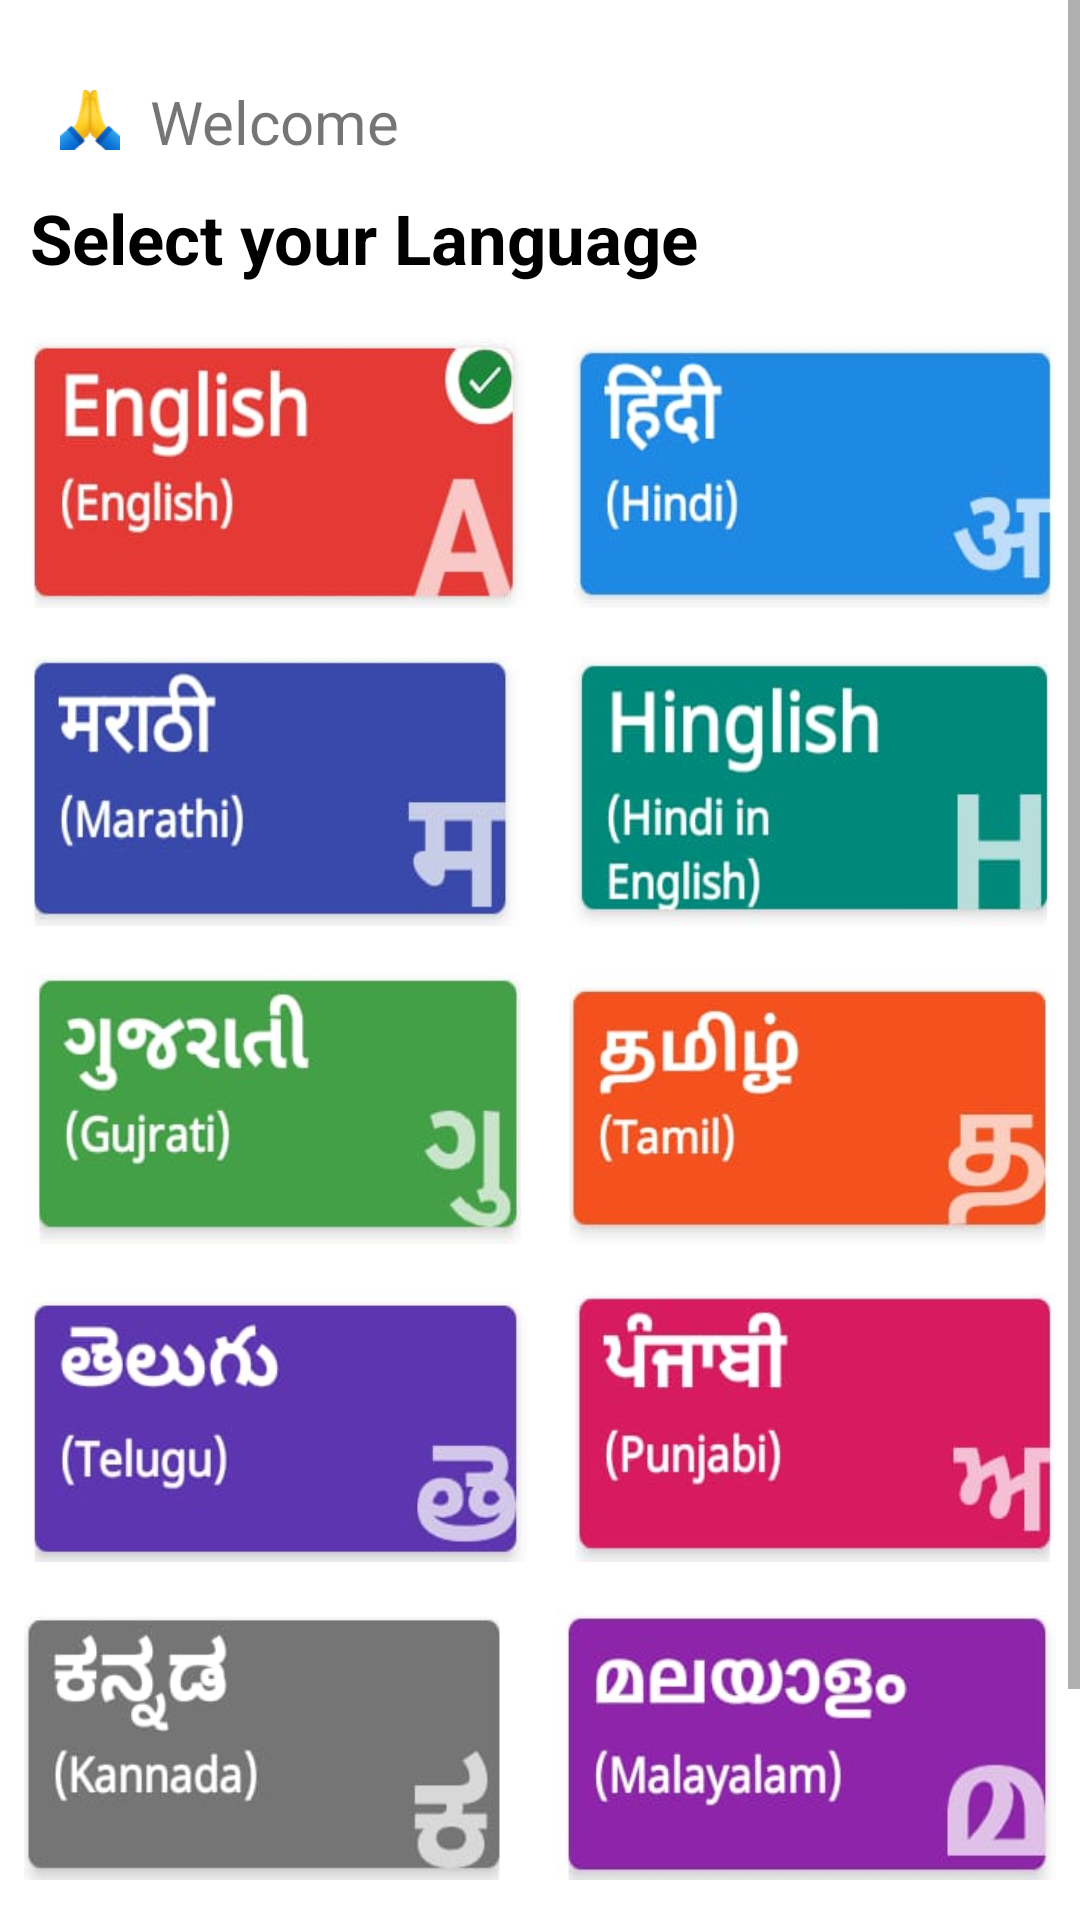

This screen was rendered from an Android layout file. Write that file and the resources it references.
<!-- AndroidManifest.xml: application theme Theme.OkCredit -->
<!-- res/layout/activity_language_select.xml -->
<?xml version="1.0" encoding="utf-8"?>
<ScrollView xmlns:android="http://schemas.android.com/apk/res/android"
    xmlns:app="http://schemas.android.com/apk/res-auto"
    xmlns:tools="http://schemas.android.com/tools"
    android:layout_width="match_parent"
    android:layout_height="match_parent"
    tools:context=".Views.activities.LanguageSelect">

    <LinearLayout
        android:layout_width="match_parent"
        android:layout_height="match_parent"
        android:paddingBottom="@dimen/dp_25"
        android:orientation="vertical">

        <LinearLayout
            android:layout_width="wrap_content"
            android:layout_height="wrap_content"
            android:orientation="horizontal">

            <ImageView
                android:layout_width="20dp"
                android:layout_height="20dp"
                android:layout_marginLeft="@dimen/dp_20"
                android:layout_marginTop="@dimen/dp_30"
                android:background="@drawable/handgesture" />

            <TextView
                android:id="@+id/welcome"
                android:layout_width="wrap_content"
                android:layout_height="wrap_content"
                android:layout_marginLeft="@dimen/dp_10"
                android:layout_marginTop="@dimen/dp_27"
                android:text="@string/welcome"
                android:textSize="@dimen/dp_20" />
        </LinearLayout>

        <LinearLayout
            android:layout_width="wrap_content"
            android:layout_height="wrap_content"
            android:orientation="vertical">

            <TextView
                android:id="@+id/selectLanguage"
                android:layout_width="wrap_content"
                android:layout_height="wrap_content"
                android:layout_margin="@dimen/dp_10"
                android:fontFamily="sans-serif"
                android:text="@string/select_your_language"
                android:textColor="@color/black"
                android:textSize="@dimen/dp_23"
                android:textStyle="bold" />
        </LinearLayout>

        <RelativeLayout
            android:layout_width="match_parent"
            android:layout_height="wrap_content">

            <GridLayout
                android:layout_width="match_parent"
                android:layout_height="wrap_content"
                android:alignmentMode="alignMargins"
                android:columnCount="1"
                android:columnOrderPreserved="false"
                android:rowCount="5">

                <LinearLayout
                    android:layout_width="wrap_content"
                    android:layout_height="wrap_content"
                    android:weightSum="2"
                    android:orientation="horizontal">

                    <ImageView
                        android:id="@+id/languageEnglish"
                        android:layout_width="0dp"
                        android:layout_weight="1"
                        android:layout_height="90dp"
                        android:layout_margin="@dimen/dp_8"
                        android:background="@drawable/english"
                        android:scaleType="centerCrop" />

                    <ImageView
                        android:id="@+id/languageHindi"
                        android:layout_width="0dp"
                        android:layout_height="90dp"
                        android:layout_margin="@dimen/dp_8"
                        android:layout_weight="1"
                        android:background="@drawable/hindi"
                        android:scaleType="centerCrop" />
                </LinearLayout>

                <LinearLayout
                    android:layout_width="wrap_content"
                    android:layout_height="wrap_content"
                    android:orientation="horizontal">

                    <ImageView
                        android:layout_width="0dp"
                        android:layout_weight="1"
                        android:layout_height="90dp"
                        android:layout_margin="@dimen/dp_8"
                        android:background="@drawable/marathi"
                        android:scaleType="centerCrop" />

                    <ImageView
                        android:layout_width="0dp"
                        android:layout_weight="1"
                        android:layout_height="90dp"
                        android:layout_margin="@dimen/dp_8"
                        android:background="@drawable/hinglish"
                        android:scaleType="centerCrop" />
                </LinearLayout>

                <LinearLayout
                    android:layout_width="wrap_content"
                    android:layout_height="wrap_content"
                    android:orientation="horizontal">

                    <ImageView
                        android:layout_width="0dp"
                        android:layout_weight="1"
                        android:layout_height="90dp"
                        android:layout_margin="@dimen/dp_8"
                        android:background="@drawable/gujrati"
                        android:scaleType="centerCrop" />

                    <ImageView
                        android:layout_width="0dp"
                        android:layout_weight="1"
                        android:layout_height="90dp"
                        android:layout_margin="@dimen/dp_8"
                        android:background="@drawable/tamil"
                        android:scaleType="centerCrop" />
                </LinearLayout>

                <LinearLayout
                    android:layout_width="wrap_content"
                    android:layout_height="wrap_content"
                    android:orientation="horizontal">

                    <ImageView
                        android:layout_width="0dp"
                        android:layout_weight="1"
                        android:layout_height="90dp"
                        android:layout_margin="@dimen/dp_8"
                        android:background="@drawable/telgu"
                        android:scaleType="centerCrop" />

                    <ImageView
                        android:layout_width="0dp"
                        android:layout_weight="1"
                        android:layout_height="90dp"
                        android:layout_margin="@dimen/dp_8"
                        android:background="@drawable/punjabi"
                        android:scaleType="centerCrop" />
                </LinearLayout>

                <LinearLayout
                    android:layout_width="wrap_content"
                    android:layout_height="wrap_content"
                    android:orientation="horizontal">

                    <ImageView
                        android:layout_width="0dp"
                        android:layout_weight="1"
                        android:layout_height="90dp"
                        android:layout_margin="@dimen/dp_8"
                        android:background="@drawable/kannada"
                        android:scaleType="centerCrop" />

                    <ImageView
                        android:layout_width="0dp"
                        android:layout_weight="1"
                        android:layout_height="90dp"
                        android:layout_margin="@dimen/dp_8"
                        android:background="@drawable/malayalam"
                        android:scaleType="centerCrop" />
                </LinearLayout>
            </GridLayout>
        </RelativeLayout>

        <androidx.appcompat.widget.AppCompatButton
            android:id="@+id/btnNext"
            android:layout_width="match_parent"
            android:layout_height="wrap_content"
            android:layout_marginLeft="@dimen/dp_20"
            android:layout_marginTop="@dimen/dp_20"
            android:layout_marginRight="@dimen/dp_20"
            android:background="@drawable/round_rectangle"
            android:drawableEnd="@drawable/ic_right_arrow"
            android:gravity="center|start"
            android:paddingLeft="@dimen/dp_20"
            android:paddingRight="@dimen/dp_20"
            android:text="@string/next"
            android:textColor="@color/white" />
    </LinearLayout>


</ScrollView>
<!-- resources referenced by this layout -->
<resources>
  <color name="black">#FF000000</color>
  <color name="white">#FFFFFFFF</color>
  <dimen name="dp_10">10dp</dimen>
  <dimen name="dp_20">20dp</dimen>
  <dimen name="dp_23">23dp</dimen>
  <dimen name="dp_25">25dp</dimen>
  <dimen name="dp_27">27dp</dimen>
  <dimen name="dp_30">30dp</dimen>
  <dimen name="dp_8">8dp</dimen>
  <!-- drawable english: jpeg bitmap (drawable-v24, 8669 bytes) -->
  <!-- drawable gujrati: jpeg bitmap (drawable-v24, 7028 bytes) -->
  <!-- drawable handgesture: png bitmap (drawable-v24, 2696 bytes) -->
  <!-- drawable hindi: jpeg bitmap (drawable-v24, 6831 bytes) -->
  <!-- drawable hinglish: jpeg bitmap (drawable-v24, 8293 bytes) -->
  <!-- drawable ic_right_arrow (drawable) -->
  <vector xmlns:android="http://schemas.android.com/apk/res/android"
      android:width="@dimen/dp_20"
      android:height="@dimen/dp_20"
      android:viewportWidth="492.004"
      android:viewportHeight="492.004">
    <path
        android:fillColor="#FFFFFF"
        android:pathData="M484.14,226.886L306.46,49.202c-5.072,-5.072 -11.832,-7.856 -19.04,-7.856c-7.216,0 -13.972,2.788 -19.044,7.856l-16.132,16.136c-5.068,5.064 -7.86,11.828 -7.86,19.04c0,7.208 2.792,14.2 7.86,19.264L355.9,207.526H26.58C11.732,207.526 0,219.15 0,234.002v22.812c0,14.852 11.732,27.648 26.58,27.648h330.496L252.248,388.926c-5.068,5.072 -7.86,11.652 -7.86,18.864c0,7.204 2.792,13.88 7.86,18.948l16.132,16.084c5.072,5.072 11.828,7.836 19.044,7.836c7.208,0 13.968,-2.8 19.04,-7.872l177.68,-177.68c5.084,-5.088 7.88,-11.88 7.86,-19.1C492.02,238.762 489.228,231.966 484.14,226.886z"/>
  </vector>
  <!-- drawable kannada: jpeg bitmap (drawable-v24, 5338 bytes) -->
  <!-- drawable malayalam: jpeg bitmap (drawable-v24, 8667 bytes) -->
  <!-- drawable marathi: jpeg bitmap (drawable-v24, 6553 bytes) -->
  <!-- drawable punjabi: jpeg bitmap (drawable-v24, 6506 bytes) -->
  <!-- drawable round_rectangle (drawable) -->
  <?xml version="1.0" encoding="utf-8"?>
  <shape xmlns:android="http://schemas.android.com/apk/res/android"
      android:shape="rectangle">
      <solid
          android:color="@color/okCredit"
          />
      <corners
          android:radius="@dimen/dp_100"
          />
  
  </shape>
  <!-- drawable tamil: jpeg bitmap (drawable-v24, 7730 bytes) -->
  <!-- drawable telgu: jpeg bitmap (drawable-v24, 6740 bytes) -->
  <string name="next">NEXT</string>
  <string name="select_your_language">Select your Language</string>
  <string name="welcome">Welcome</string>
  <style name="Theme.OkCredit" parent="Theme.MaterialComponents.DayNight.DarkActionBar">
          
          <item name="colorPrimary">@color/okcredit</item>
          <item name="colorPrimaryVariant">@color/okcredit</item>
          <item name="colorOnPrimary">@color/white</item>
          
          <item name="colorSecondary">@color/okcredit</item>
          <item name="colorSecondaryVariant">@color/okcredit</item>
          <item name="colorOnSecondary">@color/black</item>
          
          <item name="android:statusBarColor" tools:targetApi="l">?attr/colorPrimaryVariant</item>
          
      </style>
  <color name="okCredit">#50AF50</color>
  <dimen name="dp_100">100dp</dimen>
  <color name="okcredit">#50AF50</color>
</resources>
